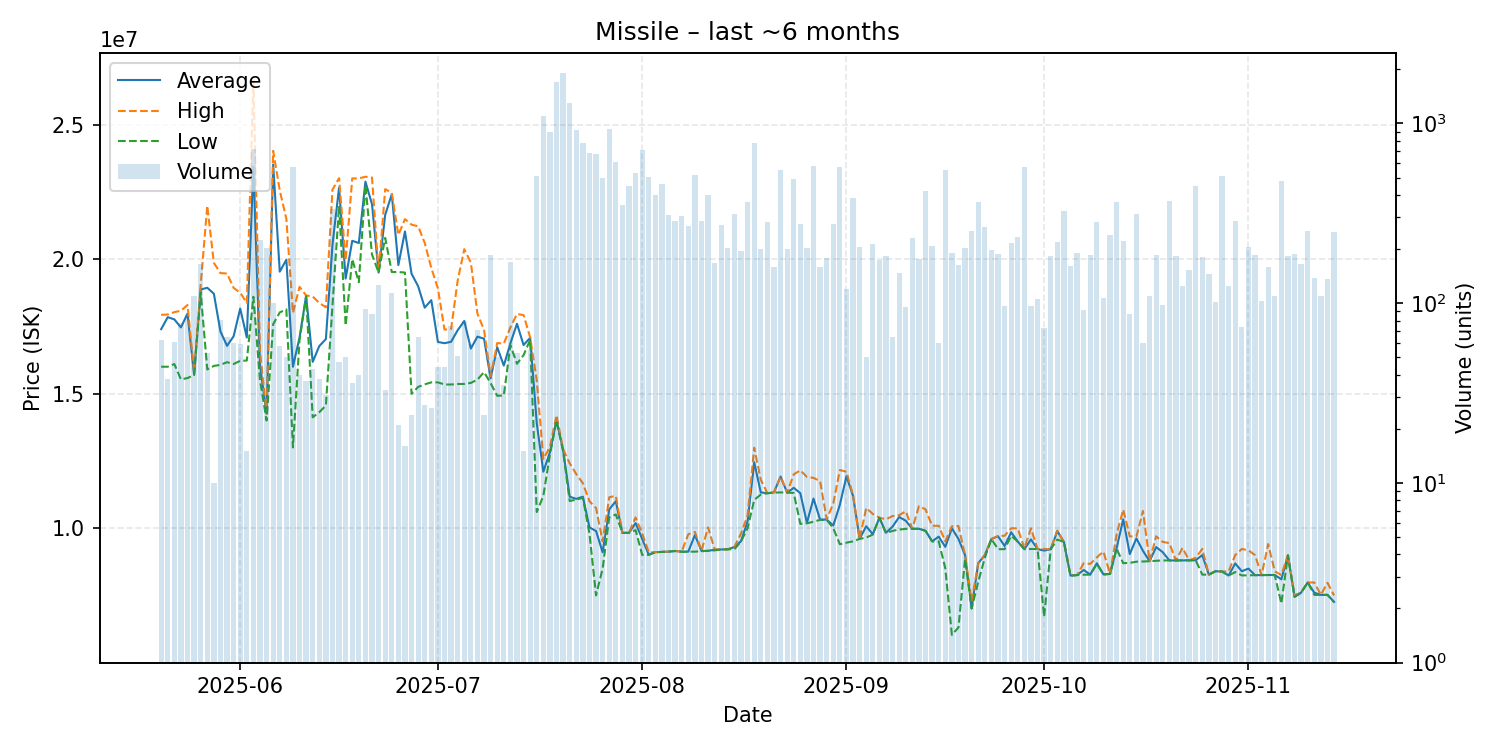

Values plotted in this chart, from the file beside it:
date, average, highest, lowest, order_count, volume
2025-05-20, 17395323, 17930000, 16000000, 17, 62
2025-05-21, 17841842, 17940000, 16000000, 17, 38
2025-05-22, 17760492, 18030000, 16100000, 16, 61
2025-05-23, 17460000, 18080000, 15530000, 26, 78
2025-05-24, 17975765, 18295000, 15580000, 34, 85
2025-05-25, 15700000, 15810000, 15690000, 27, 109
2025-05-26, 18870000, 19050000, 18760000, 42, 166
2025-05-27, 18934528, 21985000, 15900000, 26, 53
2025-05-28, 18714000, 19860000, 16030000, 9, 10
2025-05-29, 17310123, 19480000, 16070000, 24, 81
2025-05-30, 16775692, 19465000, 16170000, 28, 65
2025-05-31, 17133217, 18930000, 16101000, 22, 60
2025-06-01, 18162034, 18750000, 16220000, 26, 59
2025-06-02, 17087333, 18370000, 16230000, 9, 15
2025-06-03, 23450000, 26630000, 18600000, 62, 723
2025-06-04, 16060000, 16550000, 15500000, 41, 225
2025-06-05, 14250000, 14260000, 14000000, 25, 204
2025-06-06, 23512600, 24025000, 17580000, 25, 100
2025-06-07, 19533966, 22550000, 18020000, 20, 58
2025-06-08, 19976000, 21500000, 18130000, 22, 50
2025-06-09, 16000000, 18000000, 13000000, 38, 569
2025-06-10, 17081000, 18970000, 16990000, 16, 40
2025-06-11, 18629459, 18650000, 18620000, 14, 37
2025-06-12, 16180698, 18610000, 14120000, 18, 43
2025-06-13, 16768421, 18370000, 14310000, 16, 38
2025-06-14, 17028387, 18210000, 14560000, 20, 31
2025-06-15, 20530000, 22580000, 18270000, 57, 336
2025-06-16, 22654468, 23010000, 21970000, 16, 47
2025-06-17, 19279000, 19960000, 17530000, 20, 50
2025-06-18, 20680556, 23000000, 20000000, 14, 36
2025-06-19, 20597000, 23000000, 19140000, 16, 40
2025-06-20, 22879677, 23060000, 22750000, 21, 93
2025-06-21, 22040115, 23030000, 20170000, 26, 87
2025-06-22, 19500000, 19500000, 19500000, 27, 126
2025-06-23, 21645455, 22600000, 20790000, 19, 33
2025-06-24, 22410000, 22460000, 19520000, 35, 114
2025-06-25, 19779524, 20900000, 19520000, 6, 21
2025-06-26, 21026875, 21485000, 19500000, 10, 16
2025-06-27, 19455833, 21280000, 14990000, 15, 24
2025-06-28, 18992000, 21220000, 15250000, 36, 65
2025-06-29, 18195556, 20600000, 15345000, 14, 27
2025-06-30, 18474615, 19670000, 15420000, 14, 26
2025-07-01, 16920909, 18910000, 15420000, 22, 44
2025-07-02, 16875000, 17380000, 15340000, 17, 44
2025-07-03, 16926000, 17400000, 15340000, 25, 75
2025-07-04, 17357451, 19200000, 15360000, 21, 51
2025-07-05, 17700250, 20370000, 15360000, 27, 80
2025-07-06, 16675593, 19870000, 15400000, 20, 59
2025-07-07, 17118732, 17970000, 15520000, 26, 71
2025-07-08, 17044167, 17370000, 15800000, 14, 24
2025-07-09, 15570000, 15640000, 15390000, 24, 185
2025-07-10, 16725800, 16880000, 14920000, 19, 50
2025-07-11, 16042286, 16860000, 14930000, 17, 35
2025-07-12, 16870000, 17460000, 16800000, 53, 169
2025-07-13, 17596792, 17960000, 16110000, 17, 53
2025-07-14, 16806000, 17920000, 16430000, 9, 15
2025-07-15, 17077091, 17090000, 17000000, 28, 55
2025-07-16, 13910000, 15500000, 10600000, 394, 513
2025-07-17, 12100000, 12570000, 11200000, 894, 1094
2025-07-18, 12820000, 13020000, 12730000, 677, 892
... 119 more rows
